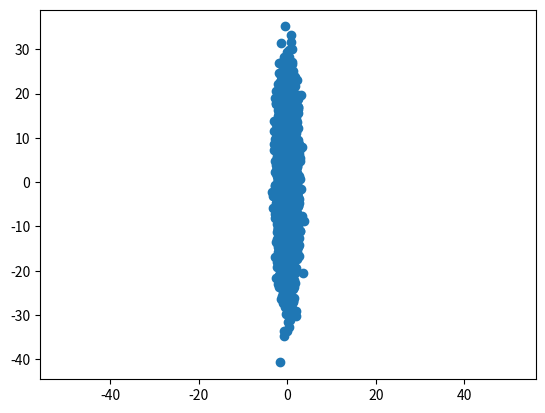

Reproduce this figure in Python.
#!/usr/bin/env python
# encoding:utf-8

import numpy as np
import matplotlib.pyplot as plt

mean = [0, 0]
cov = [[1, 0], [0, 100]]

x, y = np.random.multivariate_normal(mean, cov, 5000).T
plt.plot(x, y, "o")
plt.axis("equal")
plt.show()
